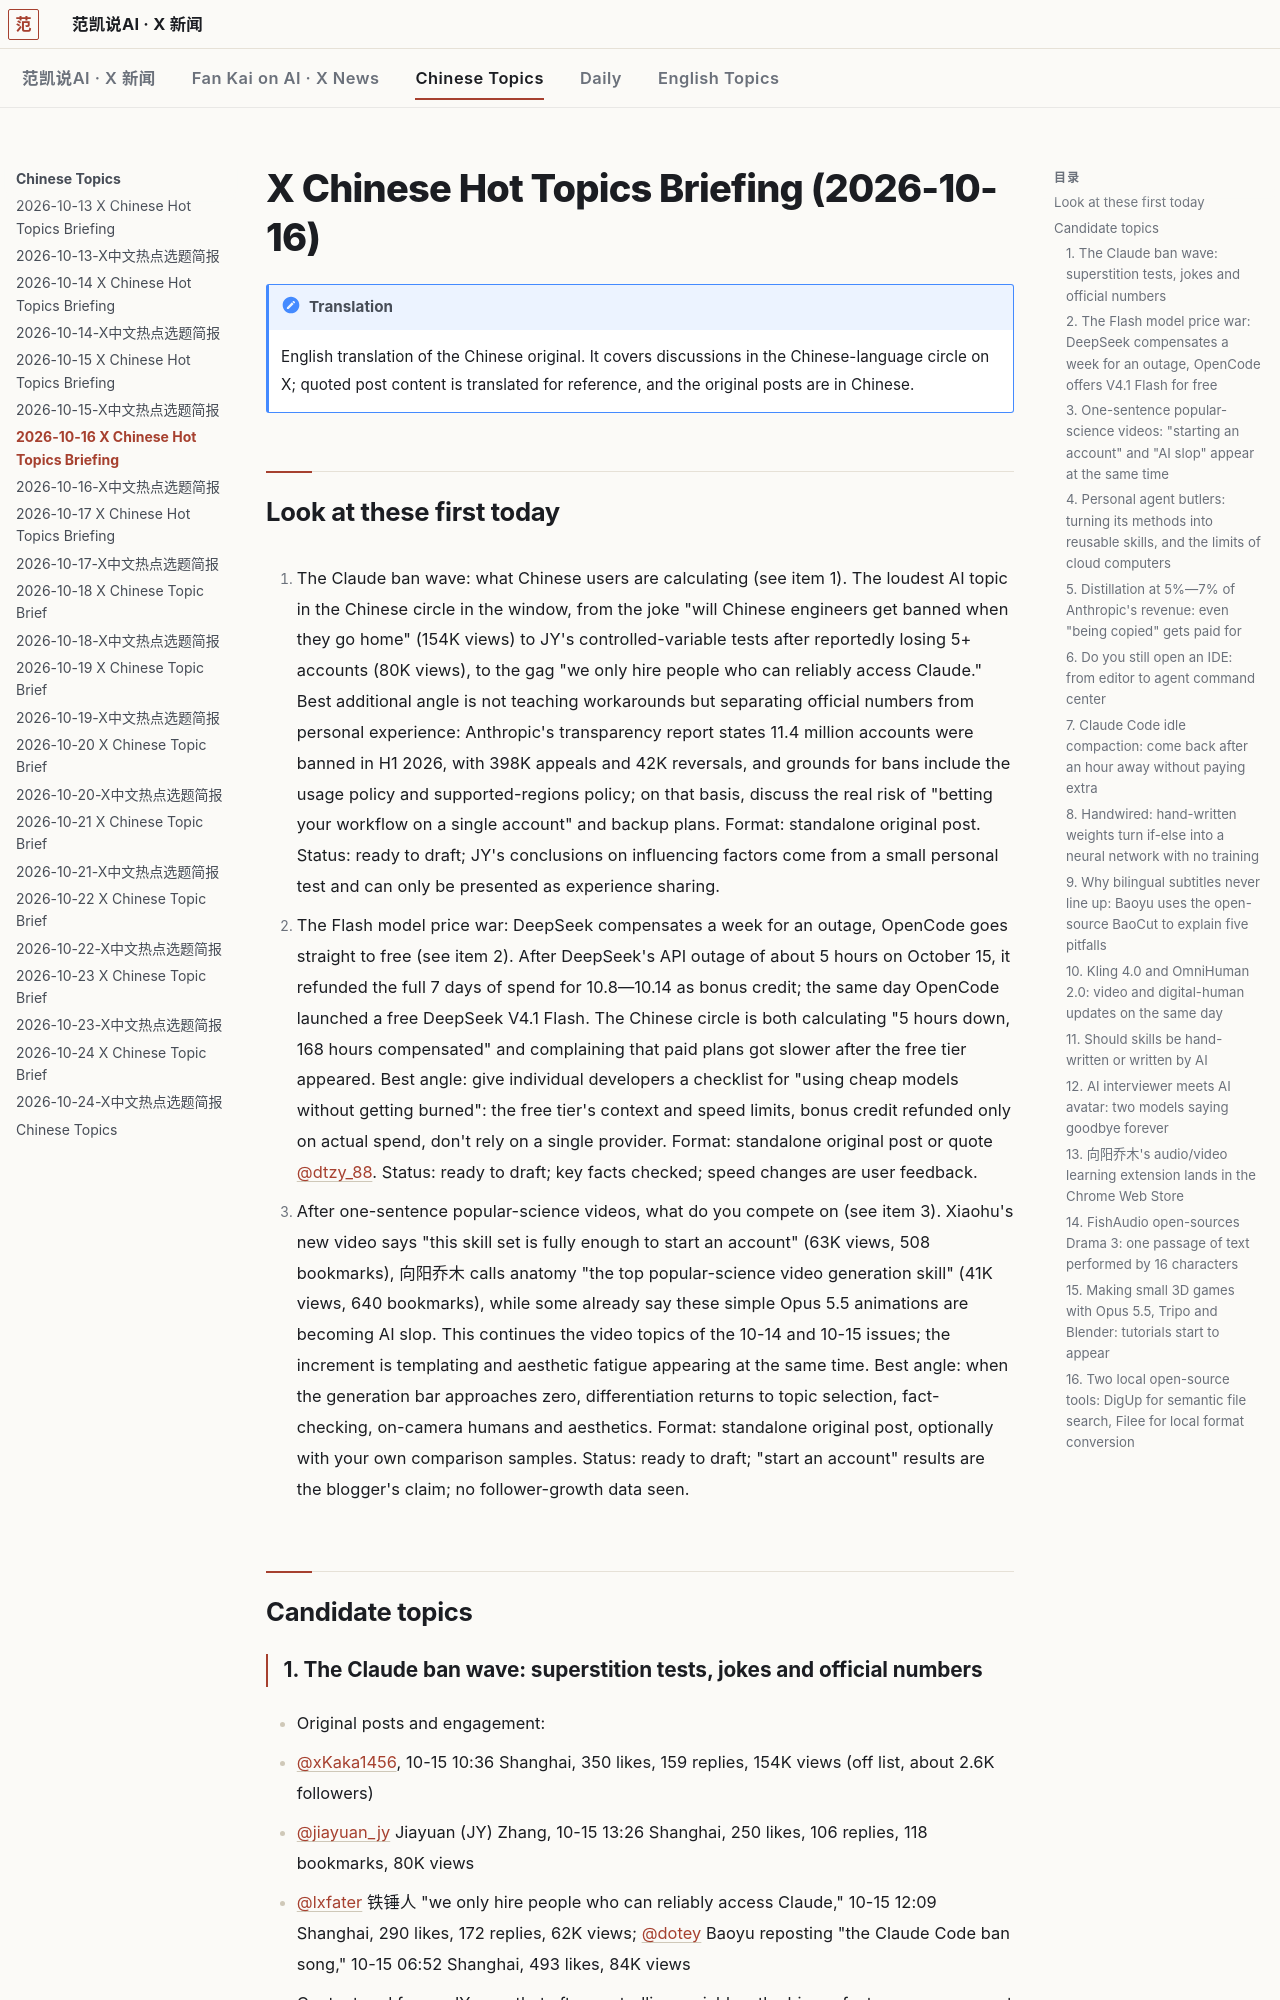

repository: robbin/x-news · page: Chinese-Topics/2026-10-16-X中文热点选题简报.en/index.html · generator: mkdocs

---
title: 2026-10-16 X Chinese Hot Topics Briefing
type: x-cn-topic-brief
date: 2026-10-16
tags: [x-cn-topic-brief, ai, tech]
source: x.com
window: 2026-10-14T08:21:51+08:00 to 2026-10-16T08:21:51+08:00
generated: 2026-10-16T08:31:37+08:00
metrics_collected: 2026-10-16T08:22+08:00 to 2026-10-16T08:27+08:00
coverage: partial
lang: en
translated_from: 2026-10-16-X中文热点选题简报.md
---

# X Chinese Hot Topics Briefing (2026-10-16)

!!! note "Translation"
    English translation of the Chinese original. It covers discussions in the Chinese-language circle on X; quoted post content is translated for reference, and the original posts are in Chinese.

## Look at these first today

1. The Claude ban wave: what Chinese users are calculating (see item 1). The loudest AI topic in the Chinese circle in the window, from the joke "will Chinese engineers get banned when they go home" (154K views) to JY's controlled-variable tests after reportedly losing 5+ accounts (80K views), to the gag "we only hire people who can reliably access Claude." Best additional angle is not teaching workarounds but separating official numbers from personal experience: Anthropic's transparency report states 11.4 million accounts were banned in H1 2026, with 398K appeals and 42K reversals, and grounds for bans include the usage policy and supported-regions policy; on that basis, discuss the real risk of "betting your workflow on a single account" and backup plans. Format: standalone original post. Status: ready to draft; JY's conclusions on influencing factors come from a small personal test and can only be presented as experience sharing.

2. The Flash model price war: DeepSeek compensates a week for an outage, OpenCode goes straight to free (see item 2). After DeepSeek's API outage of about 5 hours on October 15, it refunded the full 7 days of spend for 10.8—10.14 as bonus credit; the same day OpenCode launched a free DeepSeek V4.1 Flash. The Chinese circle is both calculating "5 hours down, 168 hours compensated" and complaining that paid plans got slower after the free tier appeared. Best angle: give individual developers a checklist for "using cheap models without getting burned": the free tier's context and speed limits, bonus credit refunded only on actual spend, don't rely on a single provider. Format: standalone original post or quote [@dtzy_88](https://x.com/dtzy_88/status/2110665350056714580). Status: ready to draft; key facts checked; speed changes are user feedback.

3. After one-sentence popular-science videos, what do you compete on (see item 3). Xiaohu's new video says "this skill set is fully enough to start an account" (63K views, 508 bookmarks), 向阳乔木 calls anatomy "the top popular-science video generation skill" (41K views, 640 bookmarks), while some already say these simple Opus 5.5 animations are becoming AI slop. This continues the video topics of the 10-14 and 10-15 issues; the increment is templating and aesthetic fatigue appearing at the same time. Best angle: when the generation bar approaches zero, differentiation returns to topic selection, fact-checking, on-camera humans and aesthetics. Format: standalone original post, optionally with your own comparison samples. Status: ready to draft; "start an account" results are the blogger's claim; no follower-growth data seen.

## Candidate topics
